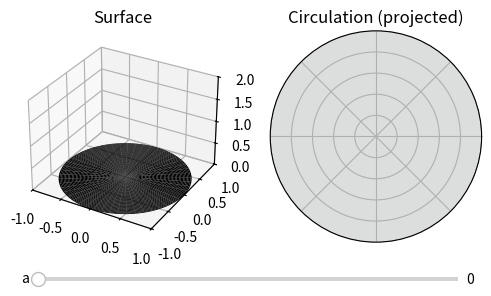

Source code (Python):
import numpy as np
import matplotlib.pyplot as plt
from matplotlib.widgets import Slider
%matplotlib

r, theta = np.meshgrid(np.linspace(0, 1),
                np.linspace(0, 2*np.pi))

def circulation(a): 
    if (a==0): return 0*r
    else: return  a*r**2*np.cos(2*theta)/\
                  np.sqrt(1+r**2*(a**2-1))
    
fig = plt.figure(figsize=(6,4))
ax1 = fig.add_subplot(121, projection='3d')
ax2 = fig.add_subplot(122, projection='polar')

def data(a):
    Theta = np.linspace(0,2*np.pi)
    R = np.linspace(0, 1)
    rc, tc = np.meshgrid(R, Theta)
    X = rc*np.cos(tc)
    Y = rc*np.sin(tc)
    Z = a*np.sqrt(1-rc**2)  
    return X, Y, Z

def plotsurf(a):
    ax1.clear()
    ax1.set_title('Surface')
    ax1.set_xlim(-1,1)
    ax1.set_ylim(-1,1)
    ax1.set_zlim(0,2)
    X, Y, Z = data(a)
    P1 = ax1.plot_surface(X,Y,Z, cmap ='bone')
    return P1

def plotcirc(a):
    ax2.clear()
    ax2.set_title('Circulation (projected)')
    ax2.set_xticklabels([])
    ax2.set_yticklabels([])
    C = circulation(a)
    heat = ax2.pcolormesh(theta, r, C, 
           shading = 'gouraud')
    ctf = ax2.contourf(theta, r, C, 
          levels= 50, cmap ='coolwarm',
          vmin = -1, vmax = 1)
    return heat, ctf

plt.subplots_adjust(bottom=0.15)
axa = plt.axes([0.16, 0.15, 0.7, 0.02])
a_slide = Slider(axa, 'a', 0, 2, 
          valstep = 0.01, valinit = 0)

plotsurf(0); plotcirc(0)

def update(val):
    a = a_slide.val
    plotsurf(a); plotcirc(a)

a_slide.on_changed(update)
plt.show()